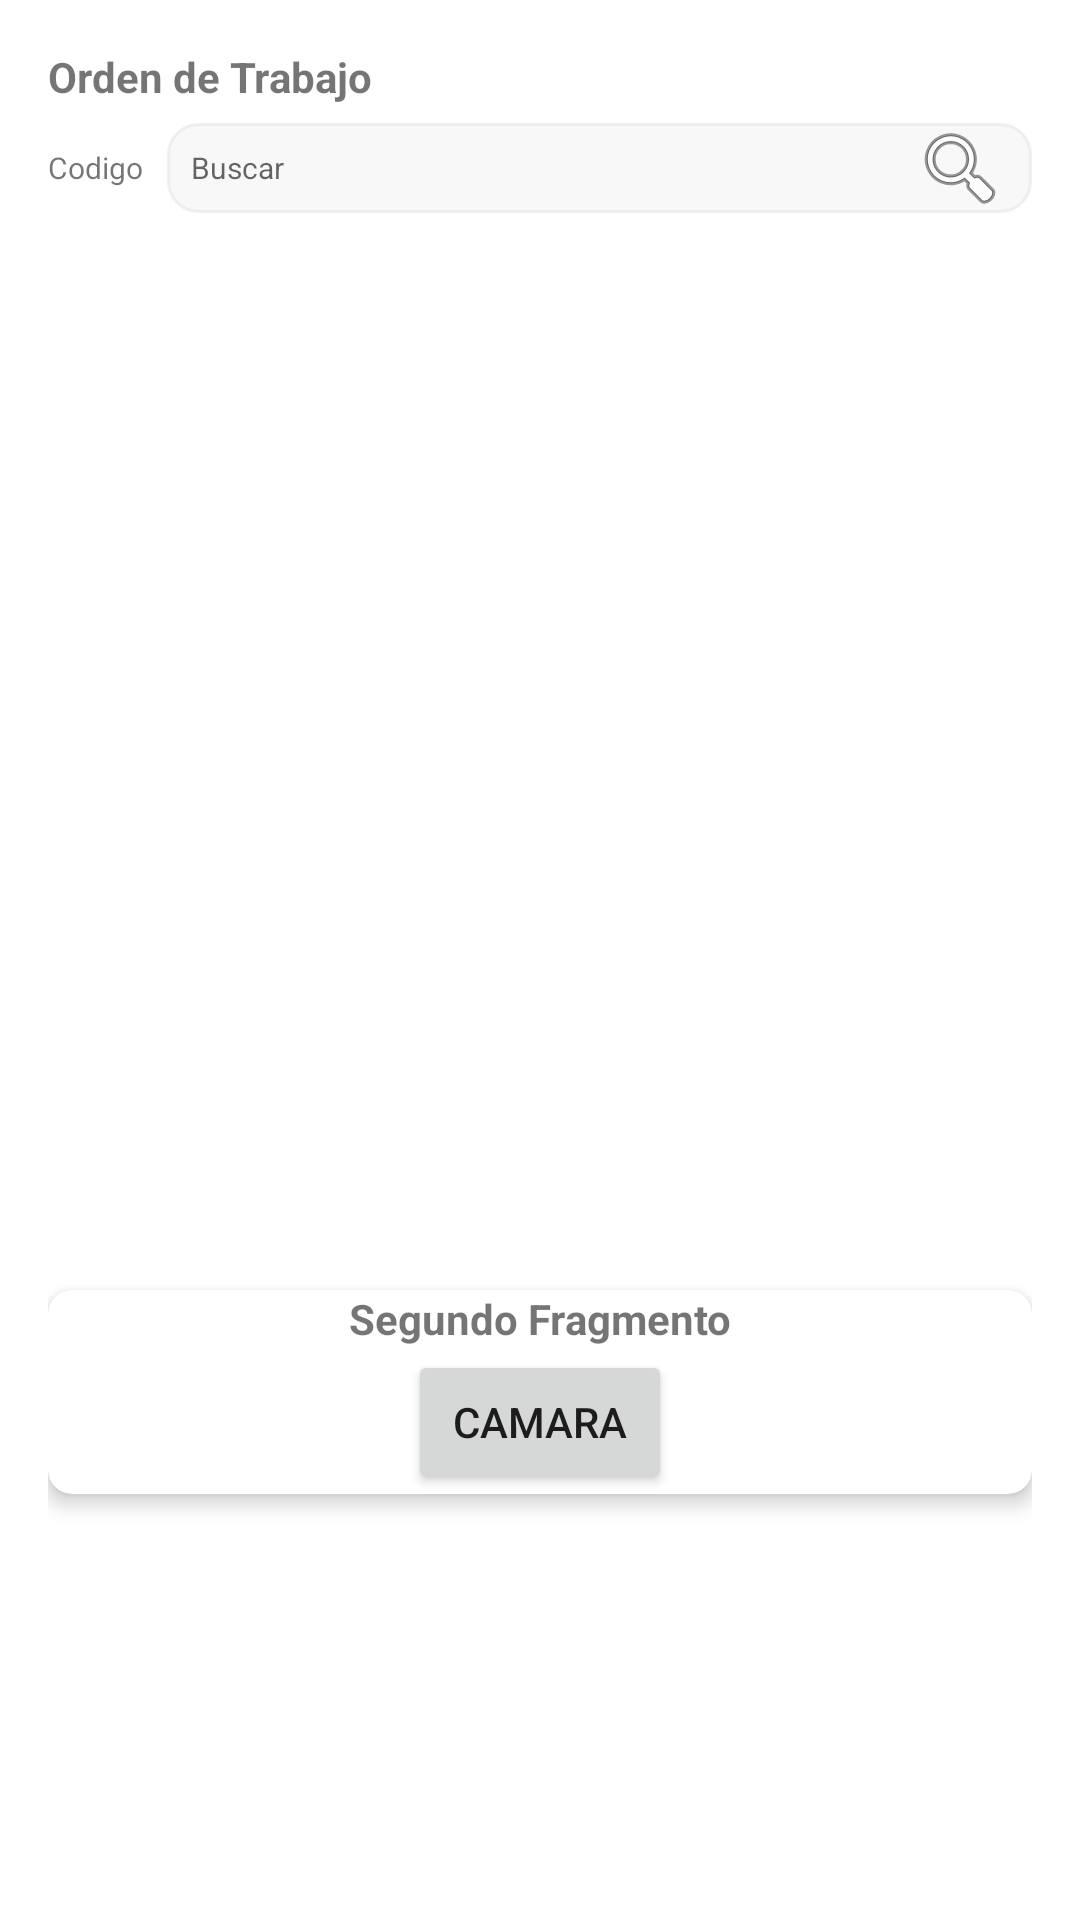

Reconstruct the res/layout file that produces this screen, plus the resources it refers to.
<!-- AndroidManifest.xml: application theme Theme.MEIN -->
<!-- res/layout/fragment_segundo.xml -->
<?xml version="1.0" encoding="utf-8"?>
<RelativeLayout xmlns:android="http://schemas.android.com/apk/res/android"
    xmlns:app="http://schemas.android.com/apk/res-auto"
    xmlns:tools="http://schemas.android.com/tools"
    android:layout_width="match_parent"
    android:layout_height="match_parent"
    android:padding="16dp"
    tools:context=".SegundoFragment">

    
    <TextView
        android:layout_width="match_parent"
        android:layout_height="match_parent"
        android:text="@string/welcome_orden"
        android:textStyle="bold"/>
    <LinearLayout
        android:id="@+id/busqueda"
        android:layout_width="match_parent"
        android:layout_height="wrap_content"
        android:orientation="horizontal"
        android:layout_marginTop="25dp">

        
        <TextView
            android:layout_width="wrap_content"
            android:layout_height="wrap_content"
            android:text="Codigo"
            android:layout_gravity="center_vertical"
            android:paddingRight="8dp"
            android:textSize="10dp"/>

        <EditText
            android:layout_width="0dp"
            android:layout_weight="1"
            android:layout_height="30dp"
            android:hint="Buscar"
            android:textSize="10dp"
            android:drawableRight="@android:drawable/ic_menu_search"
            android:layout_gravity="center_vertical"
            android:padding="8dp"
            android:background="@drawable/style_2"/>


    </LinearLayout>
    <HorizontalScrollView
        android:id="@+id/scroll_estado"
        android:layout_width="match_parent"
        android:layout_height="359dp"
        android:layout_below="@+id/busqueda"
        android:padding="16dp">
        <LinearLayout
            android:id="@+id/contenedor_Card"
            android:layout_width="match_parent"
            android:layout_height="wrap_content"
            android:orientation="horizontal"
            android:layout_below="@id/busqueda">
            
        </LinearLayout>
    </HorizontalScrollView>
    <androidx.cardview.widget.CardView
        app:cardCornerRadius="8dp"
        app:cardElevation="4dp"
        android:layout_width="match_parent"
        android:layout_height="wrap_content"
        android:background="@color/colorGrisClaro"
        android:layout_below="@+id/scroll_estado">


                
                <TextView
                    android:layout_width="match_parent"
                    android:layout_height="match_parent"
                    android:text="Segundo Fragmento"
                    android:gravity="center_horizontal"
                    android:textStyle="bold"/>
                <androidx.appcompat.widget.AppCompatButton
                    android:id="@+id/btn_camara"
                    android:layout_width="wrap_content"
                    android:layout_height="wrap_content"
                    android:layout_marginTop="20dp"
                    android:text="Camara"
                    android:layout_gravity="center_horizontal"
                    />
    </androidx.cardview.widget.CardView>
    <ImageView
        android:id="@+id/mi_imagen"
        android:layout_width="match_parent"
        android:layout_height="match_parent"
        android:layout_marginTop="150dp"/>

</RelativeLayout>
<!-- resources referenced by this layout -->
<resources>
  <color name="colorGrisClaro">#FABEC3C2</color>
  <!-- drawable style_2 (drawable) -->
  <?xml version="1.0" encoding="utf-8"?>
  <shape xmlns:android="http://schemas.android.com/apk/res/android">
      <stroke
          android:width="1dp"
          android:color="#40C6C6C8" />
      <size
          android:width="200dp"
          android:height="30dp" />
      <solid
          android:color="#20C6C6C8" />
      <corners
          android:bottomLeftRadius="10dp"
          android:bottomRightRadius="10dp"
          android:topLeftRadius="10dp"
          android:topRightRadius="10dp"/>
      
  </shape>
  <string name="welcome_orden">Orden de Trabajo</string>
  <style name="Theme.MEIN" parent="Theme.MaterialComponents.DayNight.DarkActionBar">
          
          <item name="colorPrimary">@color/purple_500</item>
          <item name="colorPrimaryVariant">@color/purple_700</item>
          <item name="colorOnPrimary">@color/white</item>
          
          <item name="colorSecondary">@color/teal_200</item>
          <item name="colorSecondaryVariant">@color/teal_700</item>
          <item name="colorOnSecondary">@color/black</item>
          
          <item name="android:statusBarColor">?attr/colorPrimaryVariant</item>
          
      </style>
  <color name="purple_500">#FF6200EE</color>
  <color name="purple_700">#FF3700B3</color>
  <color name="white">#FFFFFFFF</color>
  <color name="teal_200">#FF03DAC5</color>
  <color name="teal_700">#FF018786</color>
  <color name="black">#FF000000</color>
</resources>
